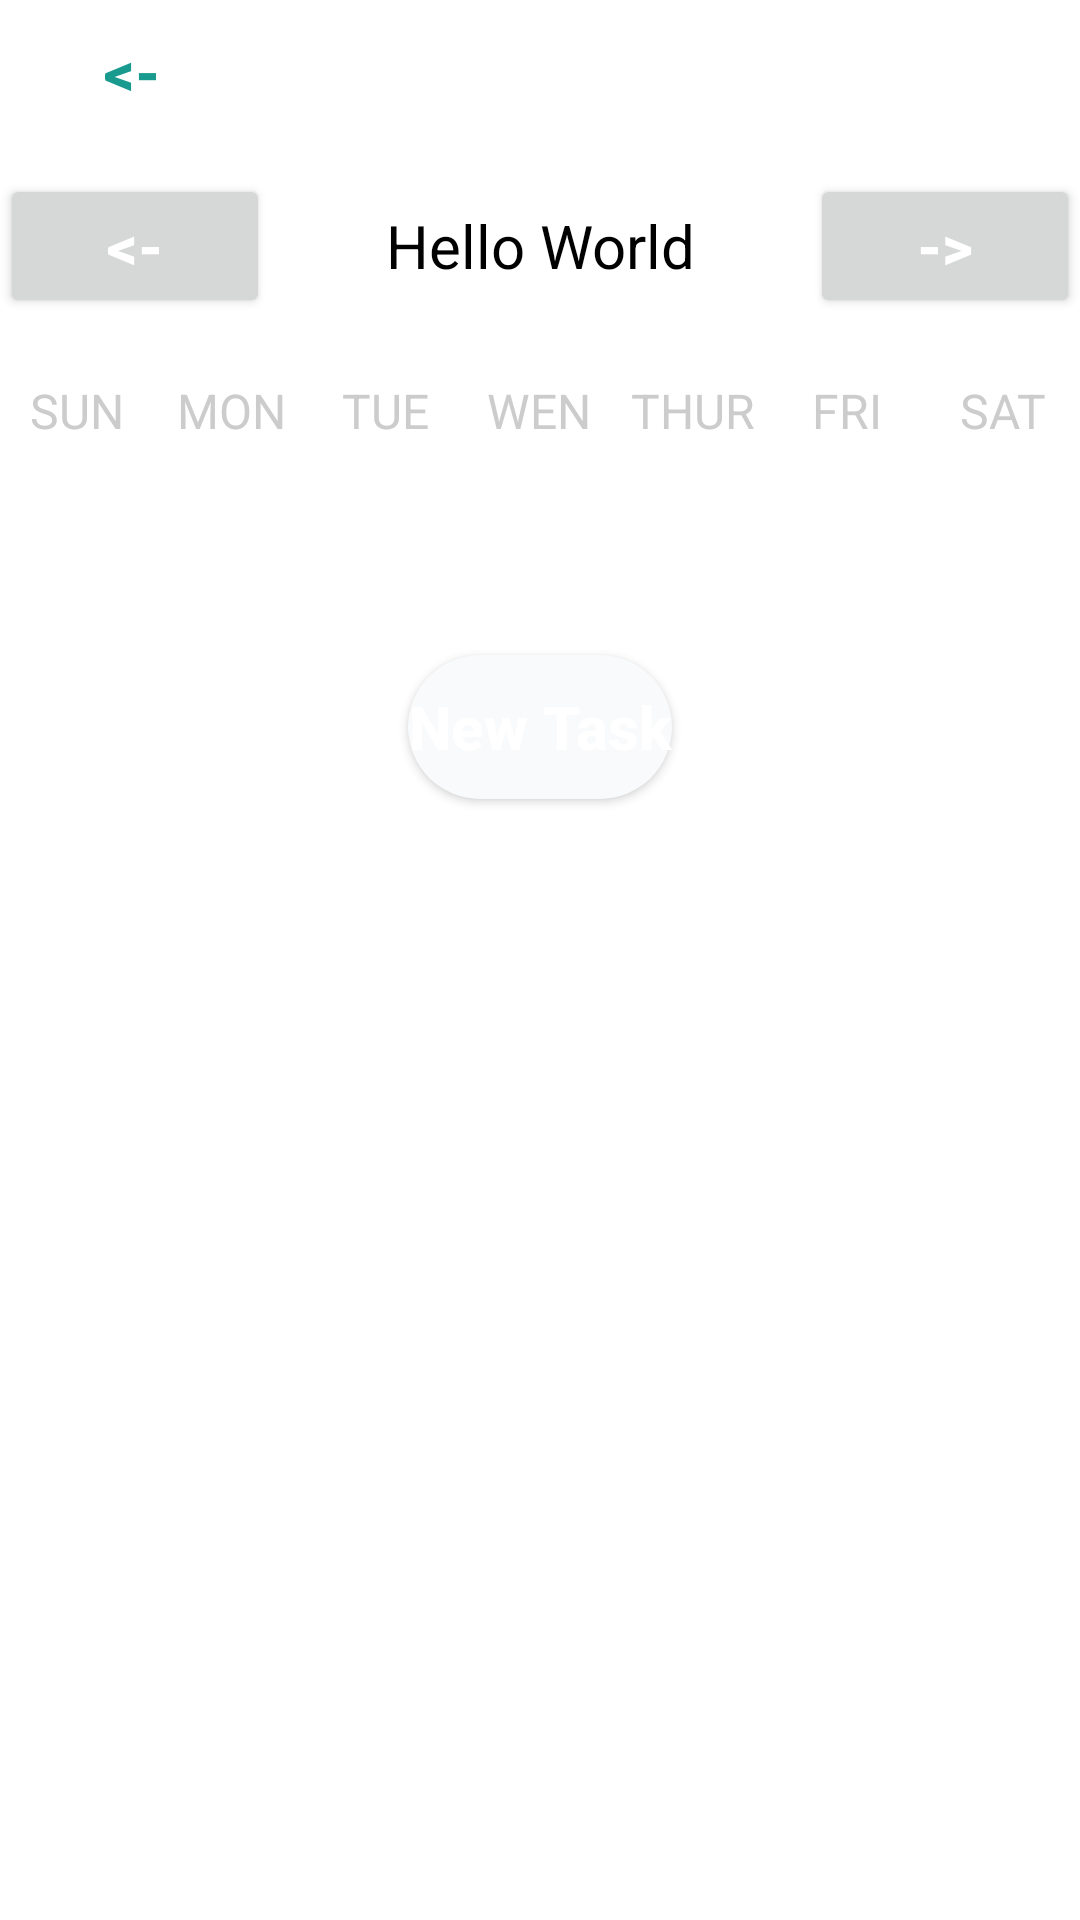

This screen was rendered from an Android layout file. Write that file and the resources it references.
<!-- AndroidManifest.xml: application theme Theme.Ecomarket -->
<!-- res/layout/activity_week_view.xml -->
<?xml version="1.0" encoding="utf-8"?>
<LinearLayout xmlns:android="http://schemas.android.com/apk/res/android"
    xmlns:app="http://schemas.android.com/apk/res-auto"
    xmlns:tools="http://schemas.android.com/tools"
    android:id="@+id/main"
    android:layout_width="match_parent"
    android:layout_height="match_parent"
    tools:context=".Controller.WeekViewActivity">
    <LinearLayout
        android:layout_width="match_parent"
        android:layout_height="match_parent"
        android:orientation="vertical">
        <Button
            android:id="@+id/back"
            android:layout_width="wrap_content"
            android:layout_height="wrap_content"
            android:text="@string/back"
            android:textAllCaps="false"
            android:background="@android:color/transparent"
            android:textColor="@color/green"
            android:textStyle="bold"
            android:textSize="20sp"/>

        <LinearLayout
            android:layout_width="match_parent"
            android:layout_height="wrap_content"
            android:orientation="horizontal"
            android:layout_marginBottom="20dp"
            android:layout_marginTop="10dp">

            <Button
                android:id="@+id/btnBack"
                android:layout_width="0dp"
                android:layout_height="wrap_content"
                android:layout_weight="1"
                android:text="@string/back"
                android:textColor="@color/white"
                android:textStyle="bold"
                android:textSize="20dp"/>

            <TextView
                android:id="@+id/monthYearTV"
                android:layout_width="0dp"
                android:layout_height="wrap_content"
                android:layout_weight="2"
                android:text="Hello World"
                android:textSize="20sp"
                android:textAlignment="center"
                android:textColor="@color/black"/>

            <Button
                android:id="@+id/btnNext"
                android:layout_width="0dp"
                android:layout_height="wrap_content"
                android:layout_weight="1"
                android:text="@string/forward"
                android:textColor="@color/white"
                android:textStyle="bold"
                android:textSize="20dp"/>
        </LinearLayout>

        <LinearLayout
            android:layout_width="match_parent"
            android:layout_height="wrap_content"
            android:orientation="horizontal">

            <TextView
                android:layout_width="0dp"
                android:layout_height="wrap_content"
                android:layout_weight="1"
                android:text="SUN"
                android:textColor="@color/gray"
                android:textAlignment="center"
                android:textSize="16sp"/>

            <TextView
                android:layout_width="0dp"
                android:layout_height="wrap_content"
                android:layout_weight="1"
                android:text="MON"
                android:textColor="@color/gray"
                android:textAlignment="center"
                android:textSize="16sp"/>

            <TextView
                android:layout_width="0dp"
                android:layout_height="wrap_content"
                android:layout_weight="1"
                android:text="TUE"
                android:textColor="@color/gray"
                android:textAlignment="center"
                android:textSize="16sp"/>

            <TextView
                android:layout_width="0dp"
                android:layout_height="wrap_content"
                android:layout_weight="1"
                android:text="WEN"
                android:textColor="@color/gray"
                android:textAlignment="center"
                android:textSize="16sp"/>

            <TextView
                android:layout_width="0dp"
                android:layout_height="wrap_content"
                android:layout_weight="1"
                android:text="THUR"
                android:textColor="@color/gray"
                android:textAlignment="center"
                android:textSize="16sp"/>

            <TextView
                android:layout_width="0dp"
                android:layout_height="wrap_content"
                android:layout_weight="1"
                android:text="FRI"
                android:textColor="@color/gray"
                android:textAlignment="center"
                android:textSize="16sp"/>

            <TextView
                android:layout_width="0dp"
                android:layout_height="wrap_content"
                android:layout_weight="1"
                android:text="SAT"
                android:textColor="@color/gray"
                android:textAlignment="center"
                android:textSize="16sp"/>
        </LinearLayout>

        <androidx.recyclerview.widget.RecyclerView
            android:id="@+id/calendarRecyclerView"
            android:layout_width="match_parent"
            android:layout_height="0dp"
            android:layout_weight="1"/>

        <Button
            android:id="@+id/newTask"
            android:layout_width="wrap_content"
            android:layout_height="wrap_content"
            android:text="New Task"
            android:textColor="@color/white"
            android:textStyle="bold"
            android:layout_gravity="center"
            android:textAllCaps="false"
            android:background="@drawable/round_input_fields"

            android:textSize="20dp"/>
        <ListView
            android:id="@+id/taskListView"
            android:layout_width="match_parent"
            android:layout_height="0dp"
            android:layout_weight="5"
            android:layout_marginTop="20dp"
            />
    </LinearLayout>
</LinearLayout>
<!-- resources referenced by this layout -->
<resources>
  <color name="black">#FF000000</color>
  <color name="gray">#CCCCCC</color>
  <color name="green">#199A8E</color>
  <color name="white">#FFFFFFFF</color>
  <!-- drawable round_input_fields (drawable) -->
  <?xml version="1.0" encoding="utf-8"?>
  <selector xmlns:android="http://schemas.android.com/apk/res/android">
  <item>
      <shape android:shape="rectangle">
          <corners android:radius="25dp"/>
          <solid android:color="#F9FAFB"/>
      </shape>
  </item>
  </selector>
  <string name="back">&lt;-</string>
  <string name="forward">-&gt;</string>
  <style name="Theme.Ecomarket" parent="Theme.MaterialComponents.DayNight.NoActionBar">
          
          <item name="colorPrimary">@color/green</item>
      </style>
</resources>
